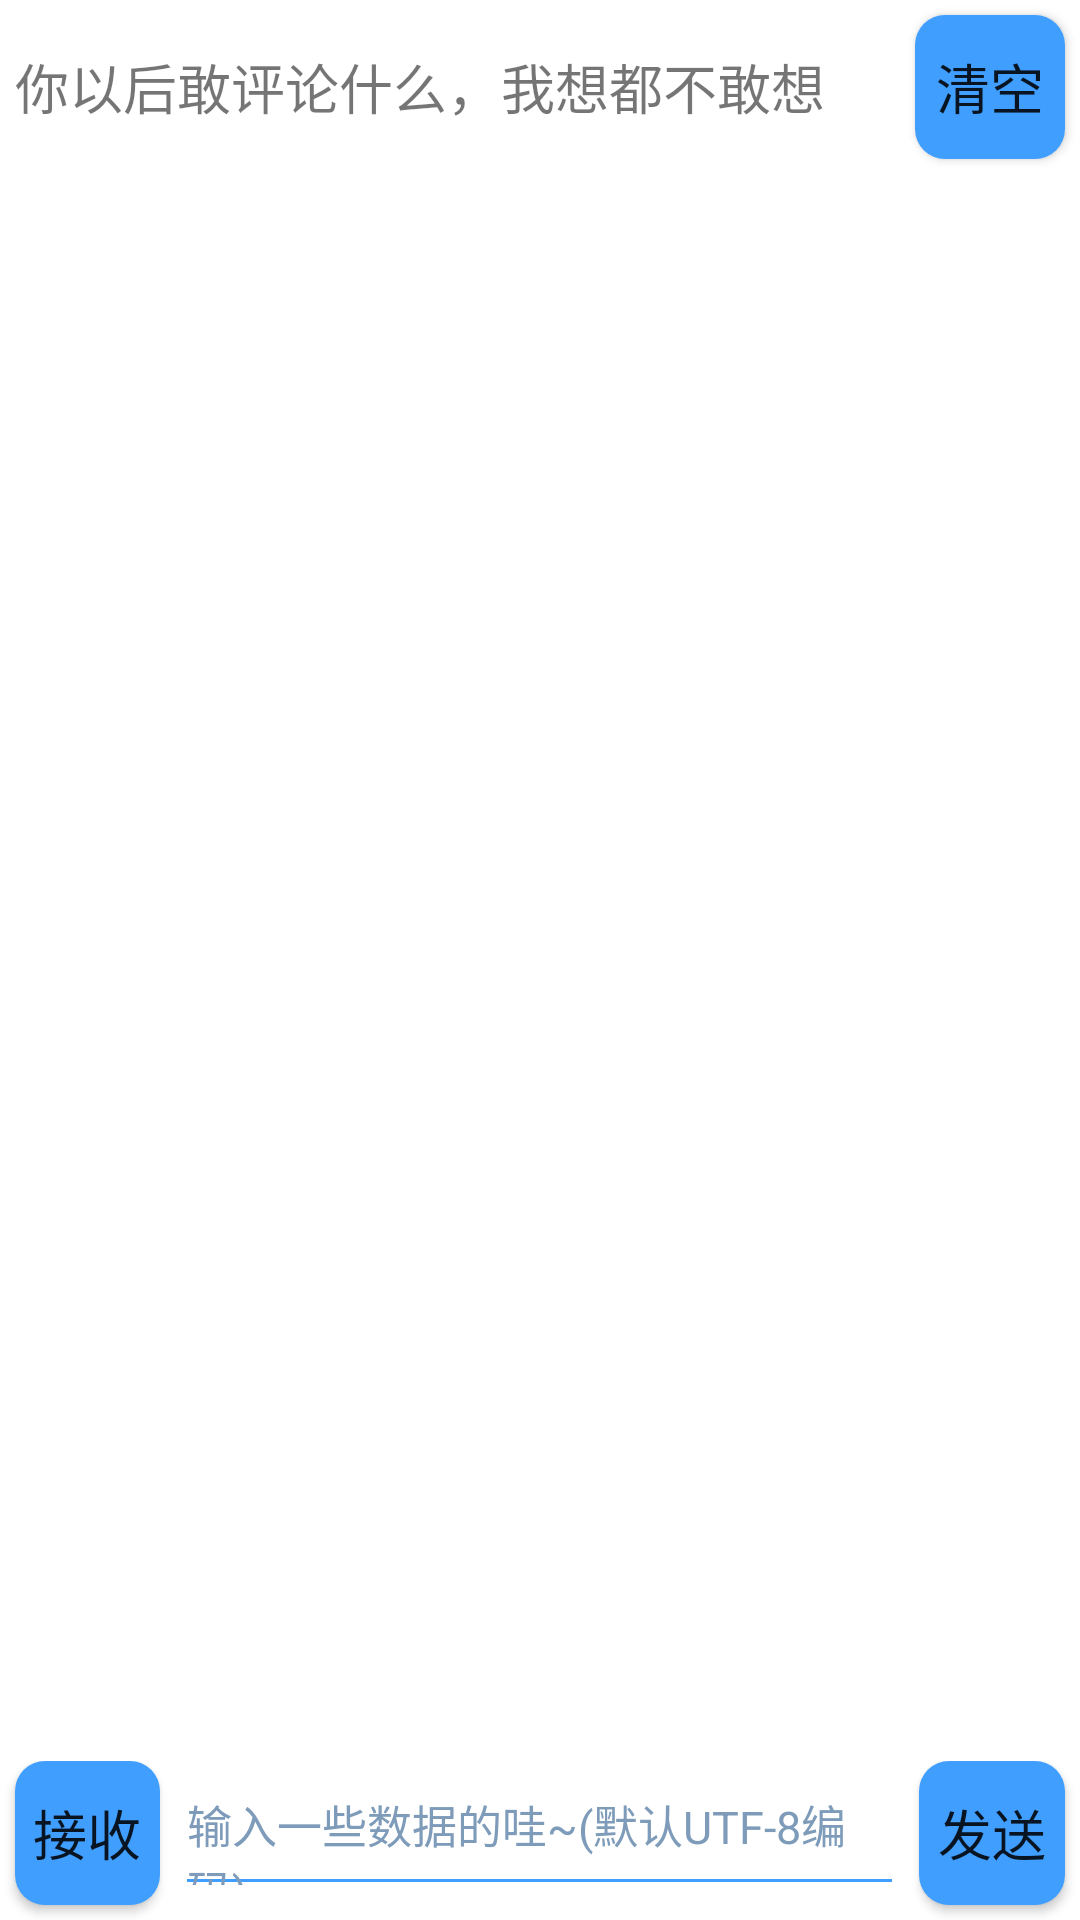

Here is an Android app screen rendered from its layout file. Give the layout XML and the strings, colors and styles it references.
<!-- AndroidManifest.xml: application theme Theme.Alarm -->
<!-- res/layout/fragment_bluetooth_message.xml -->
<?xml version="1.0" encoding="utf-8"?>
<LinearLayout xmlns:android="http://schemas.android.com/apk/res/android"
    android:layout_width="match_parent"
    android:layout_height="match_parent"
    android:background="@color/cardview_light_background"
    android:orientation="vertical">

    <LinearLayout
        android:layout_width="match_parent"
        android:orientation="horizontal"
        android:layout_height="wrap_content">
        <TextView
            android:id="@+id/messageTitle"
            android:layout_width="0dp"
            android:layout_height="wrap_content"
            android:layout_weight="6"
            android:layout_gravity="center_vertical"
            android:layout_marginStart="5dp"
            android:textSize="18sp"
            android:text="@string/chat_page"/>
        <Button
            android:id="@+id/buttonClearAll"
            android:layout_marginTop="5dp"
            android:layout_width="0dp"
            android:layout_height="wrap_content"
            android:layout_weight="1"
            android:layout_marginEnd="5dp"
            android:layout_marginBottom="5dp"
            android:background="@drawable/button_bt"
            android:text="@string/clear_all"
            android:textSize="18sp" />

    </LinearLayout>
    <androidx.recyclerview.widget.RecyclerView
        android:id="@+id/recyclerViewMessageBT"
        android:layout_width="match_parent"
        android:layout_height="0dp"
        android:layout_weight="1"
        android:scrollbars="vertical"
        android:scrollbarSize="5dp"/>

    <LinearLayout
        android:layout_width="match_parent"
        android:layout_height="wrap_content"
        android:layout_gravity="bottom"
        android:orientation="horizontal">
        <Button
            android:id="@+id/buttonReceive"
            android:layout_width="0dp"
            android:layout_height="wrap_content"
            android:layout_weight="1"
            android:layout_marginStart="5dp"
            android:background="@drawable/button_bt"
            android:textSize="18sp"
            android:text="@string/receive"/>

        <EditText
            android:id="@+id/editTextDataBT"
            android:layout_width="0dp"
            android:layout_height="48dp"
            android:layout_marginStart="5dp"
            android:layout_marginEnd="5dp"
            android:layout_marginBottom="5dp"
            android:layout_weight="5"
            android:hint="@string/hint"
            android:textCursorDrawable="@drawable/cursor_color_bt"
            android:textSize="15sp"
            android:theme="@style/BTEditTextStyle" />

        <Button
            android:id="@+id/buttonSendDataBT"
            android:layout_width="0dp"
            android:layout_height="wrap_content"
            android:layout_marginEnd="5dp"
            android:layout_marginBottom="5dp"
            android:layout_weight="1"
            android:background="@drawable/button_bt"
            android:text="@string/send"
            android:textSize="18sp" />
    </LinearLayout>

</LinearLayout>
<!-- resources referenced by this layout -->
<resources>
  <!-- drawable button_bt (drawable) -->
  <?xml version="1.0" encoding="utf-8"?>
  <selector xmlns:android="http://schemas.android.com/apk/res/android">
  
  <item android:state_pressed="true">
      <shape>
          
          <solid android:color="#3482D3" />
          
          <corners android:radius="10dp" />
      </shape>
  </item>
  
  <item>
      <shape>
          <solid android:color="#409eff" />
          <corners android:radius="10dp" />
      </shape>
  </item>
  </selector>
  <!-- drawable cursor_color_bt (drawable) -->
  <?xml version="1.0" encoding="utf-8"?>
  <shape xmlns:android="http://schemas.android.com/apk/res/android" android:shape="rectangle">
      <size android:width="2dp" />
      <solid android:color="#409eff" />
  </shape>
  <string name="chat_page">你以后敢评论什么，我想都不敢想</string>
  <string name="clear_all">清空</string>
  <string name="hint">输入一些数据的哇~(默认UTF-8编码)</string>
  <string name="receive">接收</string>
  <string name="send">发送</string>
  <style name="BTEditTextStyle">
          
          <item name="android:textColorHint">#7E9CBA</item>
          <item name="colorControlNormal">@color/blue</item>
          <item name="colorControlActivated">@color/black</item>
      </style>
  <style name="Theme.Alarm" parent="Theme.AppCompat.Light.NoActionBar">
  
      </style>
  <color name="blue">#409eff</color>
  <color name="black">#FF000000</color>
</resources>
